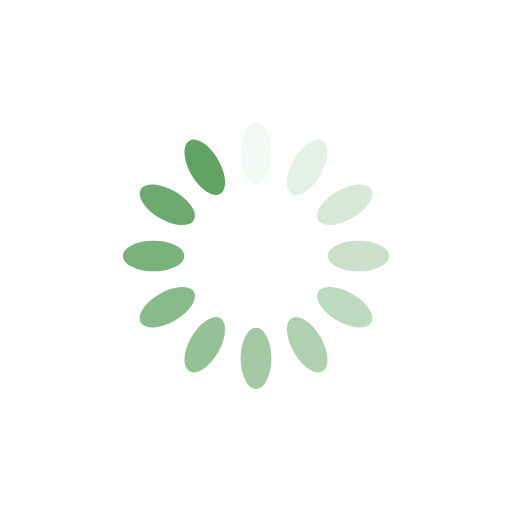
t = 0.00 s
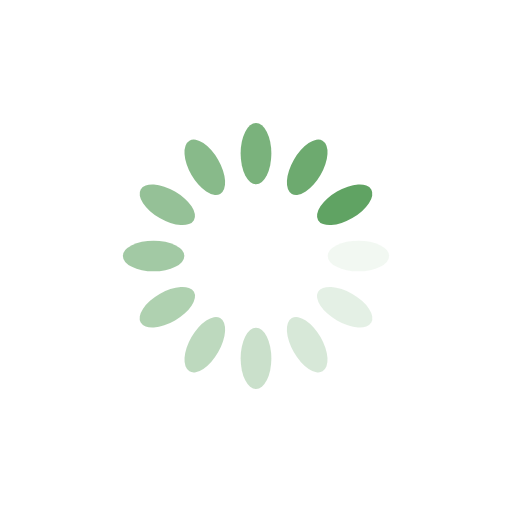
t = 0.25 s
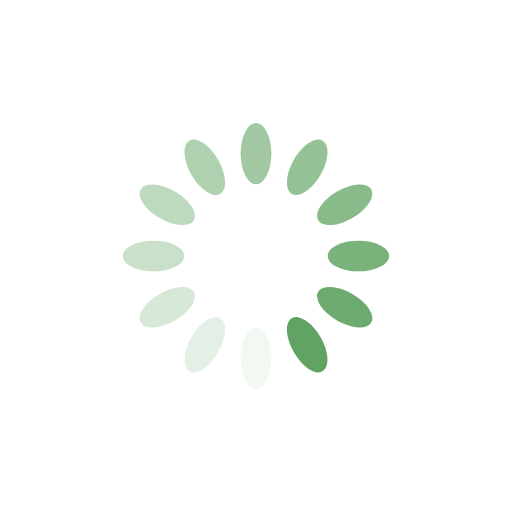
t = 0.50 s
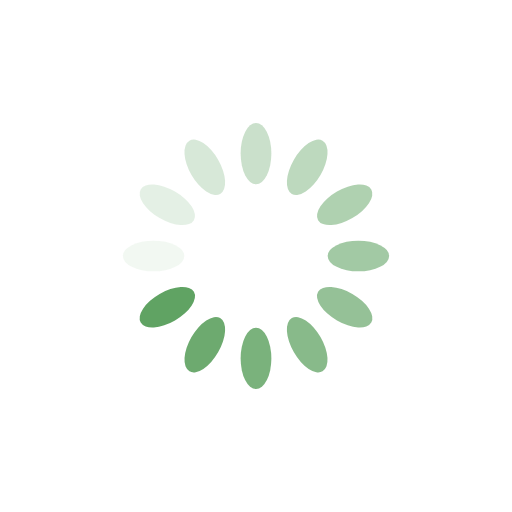
t = 0.75 s

The animated SVG that drew these frames (rendered in a browser with its animation timeline set to each time). Animation: 12 SMIL elements (animate=12); one cycle of 1.00 s, repeats indefinitely.

<?xml version="1.0" encoding="utf-8"?>
<svg xmlns="http://www.w3.org/2000/svg" xmlns:xlink="http://www.w3.org/1999/xlink" style="margin: auto; background:transparent; display: block; shape-rendering: auto;" width="50px" height="50px" viewBox="0 0 100 100" preserveAspectRatio="xMidYMid">
<g transform="rotate(0 50 50)">
  <rect x="47" y="24" rx="3" ry="6" width="6" height="12" fill="#60a363">
    <animate attributeName="opacity" values="1;0" keyTimes="0;1" dur="1s" begin="-0.9166666666666666s" repeatCount="indefinite"></animate>
  </rect>
</g><g transform="rotate(30 50 50)">
  <rect x="47" y="24" rx="3" ry="6" width="6" height="12" fill="#60a363">
    <animate attributeName="opacity" values="1;0" keyTimes="0;1" dur="1s" begin="-0.8333333333333334s" repeatCount="indefinite"></animate>
  </rect>
</g><g transform="rotate(60 50 50)">
  <rect x="47" y="24" rx="3" ry="6" width="6" height="12" fill="#60a363">
    <animate attributeName="opacity" values="1;0" keyTimes="0;1" dur="1s" begin="-0.75s" repeatCount="indefinite"></animate>
  </rect>
</g><g transform="rotate(90 50 50)">
  <rect x="47" y="24" rx="3" ry="6" width="6" height="12" fill="#60a363">
    <animate attributeName="opacity" values="1;0" keyTimes="0;1" dur="1s" begin="-0.6666666666666666s" repeatCount="indefinite"></animate>
  </rect>
</g><g transform="rotate(120 50 50)">
  <rect x="47" y="24" rx="3" ry="6" width="6" height="12" fill="#60a363">
    <animate attributeName="opacity" values="1;0" keyTimes="0;1" dur="1s" begin="-0.5833333333333334s" repeatCount="indefinite"></animate>
  </rect>
</g><g transform="rotate(150 50 50)">
  <rect x="47" y="24" rx="3" ry="6" width="6" height="12" fill="#60a363">
    <animate attributeName="opacity" values="1;0" keyTimes="0;1" dur="1s" begin="-0.5s" repeatCount="indefinite"></animate>
  </rect>
</g><g transform="rotate(180 50 50)">
  <rect x="47" y="24" rx="3" ry="6" width="6" height="12" fill="#60a363">
    <animate attributeName="opacity" values="1;0" keyTimes="0;1" dur="1s" begin="-0.4166666666666667s" repeatCount="indefinite"></animate>
  </rect>
</g><g transform="rotate(210 50 50)">
  <rect x="47" y="24" rx="3" ry="6" width="6" height="12" fill="#60a363">
    <animate attributeName="opacity" values="1;0" keyTimes="0;1" dur="1s" begin="-0.3333333333333333s" repeatCount="indefinite"></animate>
  </rect>
</g><g transform="rotate(240 50 50)">
  <rect x="47" y="24" rx="3" ry="6" width="6" height="12" fill="#60a363">
    <animate attributeName="opacity" values="1;0" keyTimes="0;1" dur="1s" begin="-0.25s" repeatCount="indefinite"></animate>
  </rect>
</g><g transform="rotate(270 50 50)">
  <rect x="47" y="24" rx="3" ry="6" width="6" height="12" fill="#60a363">
    <animate attributeName="opacity" values="1;0" keyTimes="0;1" dur="1s" begin="-0.16666666666666666s" repeatCount="indefinite"></animate>
  </rect>
</g><g transform="rotate(300 50 50)">
  <rect x="47" y="24" rx="3" ry="6" width="6" height="12" fill="#60a363">
    <animate attributeName="opacity" values="1;0" keyTimes="0;1" dur="1s" begin="-0.08333333333333333s" repeatCount="indefinite"></animate>
  </rect>
</g><g transform="rotate(330 50 50)">
  <rect x="47" y="24" rx="3" ry="6" width="6" height="12" fill="#60a363">
    <animate attributeName="opacity" values="1;0" keyTimes="0;1" dur="1s" begin="0s" repeatCount="indefinite"></animate>
  </rect>
</g>
<!-- [ldio] generated by https://loading.io/ --></svg>
